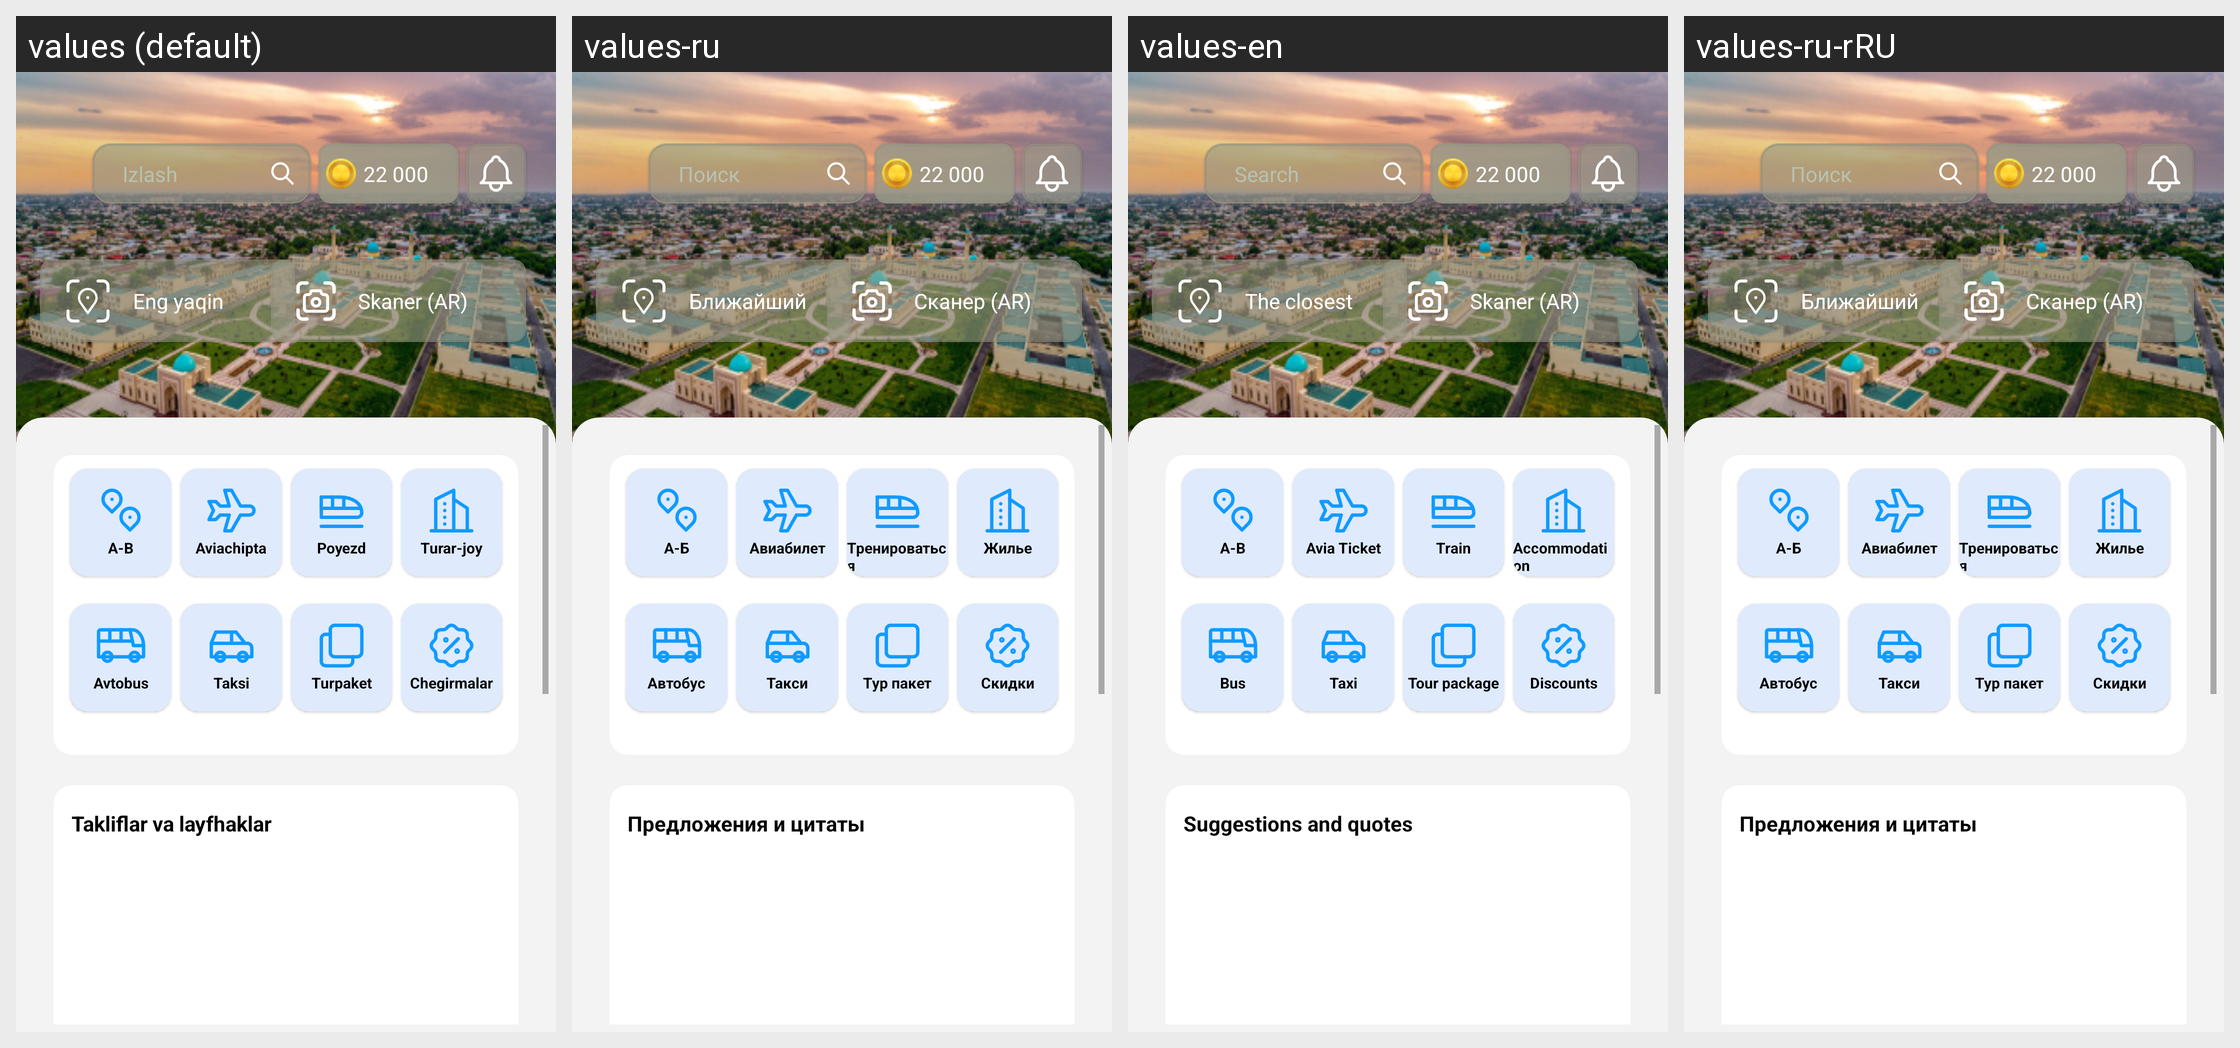

This grid shows one Android layout under several languages. Give, for every string resource on the screen, its name, the default text and each shown locale's text.
Android screen res/layout/fragment_asosiy2.xml rendered under 4 locales, left to right: values (default), values-ru, values-en, values-ru-rRU. Device: Nexus 5 (rendered at 1080×1920; each locale shown at half size, 540×960, under a caption strip naming it); theme Theme.EKengash.
Strings drawn on this screen, with the default value and each locale's value (text and hints the layout hard-codes, and strings that could not be matched under every locale, appear in the picture but are not listed):

izlash
  values: Izlash
  values-ru: Поиск
  values-en: Search
  values-ru-rRU: Поиск  [from values-ru]

eng_yaqin
  values: Eng yaqin
  values-ru: Ближайший
  values-en: The closest
  values-ru-rRU: Ближайший  [from values-ru]

skaner_ar
  values: Skaner (AR)
  values-ru: Сканер (AR)
  values-en: Skaner (AR)
  values-ru-rRU: Сканер (AR)  [from values-ru]

a_b
  values: A-B
  values-ru: А-Б
  values-en: A-B
  values-ru-rRU: А-Б  [from values-ru]

aviachipta
  values: Aviachipta
  values-ru: Авиабилет
  values-en: Avia Ticket
  values-ru-rRU: Авиабилет  [from values-ru]

poyezd
  values: Poyezd
  values-ru: Тренироваться
  values-en: Train
  values-ru-rRU: Тренироваться  [from values-ru]

turar_joy
  values: Turar-joy
  values-ru: Жилье
  values-en: Accommodation
  values-ru-rRU: Жилье  [from values-ru]

avtobus
  values: Avtobus
  values-ru: Автобус
  values-en: Bus
  values-ru-rRU: Автобус  [from values-ru]

taksi
  values: Taksi
  values-ru: Такси
  values-en: Taxi
  values-ru-rRU: Такси  [from values-ru]

turpaket
  values: Turpaket
  values-ru: Тур пакет
  values-en: Tour package
  values-ru-rRU: Тур пакет  [from values-ru]

chegirmalar
  values: Chegirmalar
  values-ru: Скидки
  values-en: Discounts
  values-ru-rRU: Скидки  [from values-ru]

takliflar_va_layfhaklar
  values: Takliflar va layfhaklar
  values-ru: Предложения и цитаты
  values-en: Suggestions and quotes
  values-ru-rRU: Предложения и цитаты  [from values-ru]
